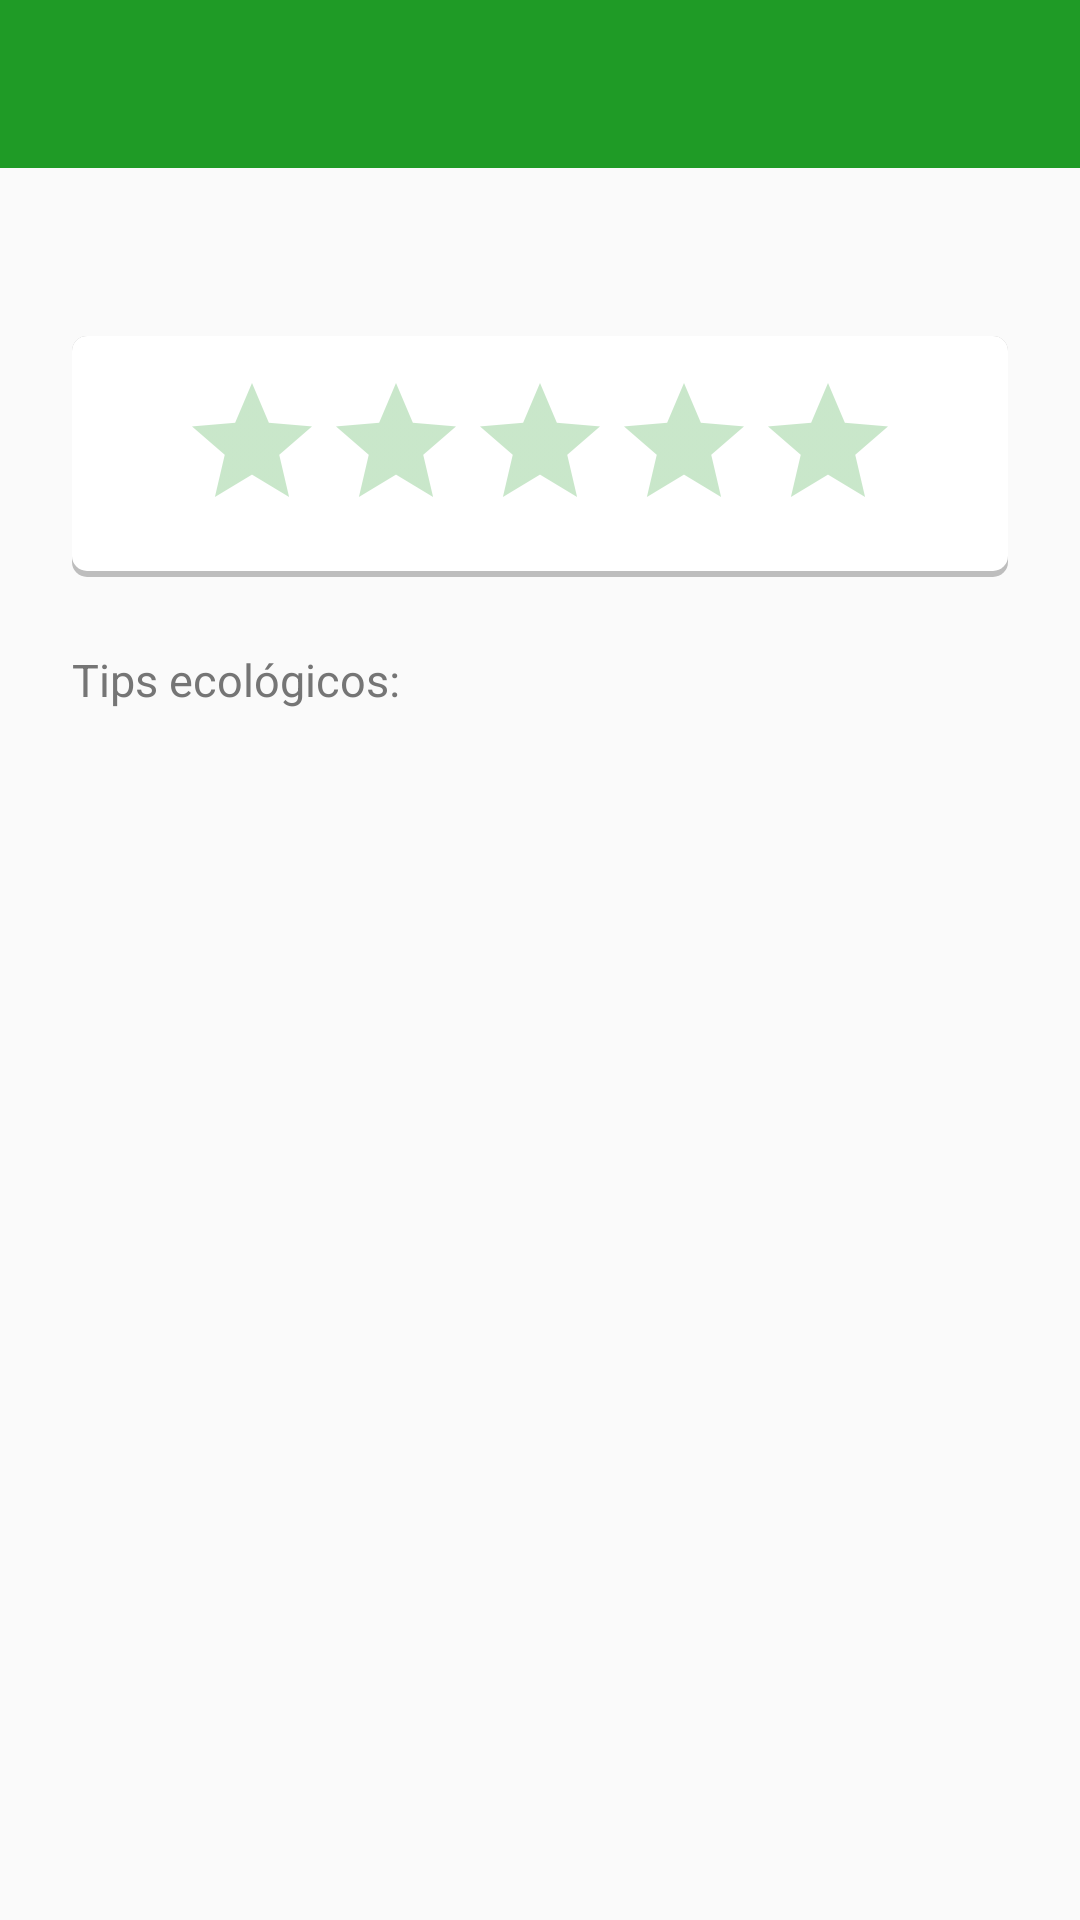

This screen was rendered from an Android layout file. Write that file and the resources it references.
<!-- AndroidManifest.xml: application theme AppTheme -->
<!-- res/layout/activity_calificacion.xml -->
<?xml version="1.0" encoding="utf-8"?>
<android.support.constraint.ConstraintLayout xmlns:android="http://schemas.android.com/apk/res/android"
    xmlns:app="http://schemas.android.com/apk/res-auto"
    xmlns:tools="http://schemas.android.com/tools"
    android:layout_width="match_parent"
    android:layout_height="match_parent"
    tools:context=".Calificacion">

    <include
        android:id="@+id/toolbar"
        layout="@layout/toolbar" />

    <android.support.constraint.ConstraintLayout
        android:id="@+id/constraintLayout"
        android:layout_width="match_parent"
        android:layout_height="0dp"
        android:layout_marginStart="24dp"
        android:layout_marginLeft="24dp"
        android:layout_marginTop="16dp"
        android:layout_marginEnd="24dp"
        android:layout_marginRight="24dp"
        android:layout_marginBottom="16dp"
        android:background="@drawable/elevation"
        app:layout_constraintBottom_toTopOf="@+id/guideline4"
        app:layout_constraintEnd_toEndOf="parent"
        app:layout_constraintStart_toStartOf="parent"
        app:layout_constraintTop_toTopOf="@+id/guideline3"
        tools:ignore="MissingConstraints">

        <RatingBar
            android:id="@+id/estrallas"
            android:layout_width="wrap_content"
            android:layout_height="wrap_content"
            android:layout_marginStart="8dp"
            android:layout_marginLeft="8dp"
            android:layout_marginEnd="8dp"
            android:layout_marginRight="8dp"
            android:isIndicator="true"
            android:stepSize="0.05"
            android:theme="@style/RatingBar"
            app:layout_constraintBottom_toBottomOf="parent"
            app:layout_constraintEnd_toEndOf="parent"
            app:layout_constraintStart_toStartOf="parent"
            app:layout_constraintTop_toTopOf="parent" />


    </android.support.constraint.ConstraintLayout>


    <android.support.constraint.Guideline
        android:id="@+id/guideline3"
        android:layout_width="wrap_content"
        android:layout_height="wrap_content"
        android:orientation="horizontal"
        app:layout_constraintGuide_percent="0.15" />

    <android.support.constraint.Guideline
        android:id="@+id/guideline4"
        android:layout_width="wrap_content"
        android:layout_height="wrap_content"
        android:orientation="horizontal"
        app:layout_constraintGuide_percent="0.3255814" />

    <android.support.v7.widget.RecyclerView

        android:id="@+id/lista"
        android:layout_width="match_parent"
        android:layout_height="0dp"
        android:layout_marginStart="24dp"
        android:layout_marginLeft="24dp"
        android:layout_marginTop="42dp"
        android:layout_marginEnd="24dp"
        android:layout_marginRight="24dp"
        android:layout_marginBottom="32dp"
        app:layout_constraintBottom_toBottomOf="parent"
        app:layout_constraintEnd_toEndOf="parent"
        app:layout_constraintHorizontal_bias="0.5"
        app:layout_constraintStart_toStartOf="parent"
        app:layout_constraintTop_toTopOf="@+id/guideline4" />

    <TextView
        android:id="@+id/textView2"
        android:layout_width="wrap_content"
        android:layout_height="wrap_content"
        android:layout_marginStart="24dp"
        android:layout_marginLeft="24dp"
        android:layout_marginTop="8dp"
        android:layout_marginEnd="24dp"
        android:layout_marginRight="24dp"
        android:layout_marginBottom="3dp"
        android:text="Tips ecológicos:"
        android:textAppearance="?attr/textAppearanceListItem"
        android:textColor="#757575"
        android:textSize="15sp"
        app:layout_constraintBottom_toTopOf="@+id/lista"
        app:layout_constraintEnd_toEndOf="parent"
        app:layout_constraintHorizontal_bias="0.0"
        app:layout_constraintStart_toStartOf="parent"
        app:layout_constraintTop_toTopOf="@+id/guideline4"
        app:layout_constraintVertical_bias="0.0" />
</android.support.constraint.ConstraintLayout>
<!-- res/layout/toolbar.xml (included above) -->
<?xml version="1.0" encoding="utf-8"?>
<android.support.v7.widget.Toolbar
    android:layout_width="match_parent"
    android:layout_height="?attr/actionBarSize"
    android:background="?attr/colorPrimary"
    android:theme="@style/ThemeOverlay.AppCompat.Dark.ActionBar"
    app:popupTheme="@style/AppTheme.PopupOverlay"
    xmlns:android="http://schemas.android.com/apk/res/android"
    xmlns:app="http://schemas.android.com/apk/res-auto" />
<!-- resources referenced by this layout -->
<resources>
  <!-- drawable elevation (drawable) -->
  <?xml version="1.0" encoding="utf-8"?>
  <layer-list xmlns:android="http://schemas.android.com/apk/res/android">
      <item>
          <shape android:shape="rectangle">
              <solid android:color="#BDBDBD"/>
              <corners android:radius="5dp"/>
          </shape>
      </item>
      <item
          android:left="0dp"
          android:right="0dp"
          android:top="0dp"
          android:bottom="2dp">
          <shape android:shape="rectangle">
              <solid android:color="#ffffff"/>
              <corners android:radius="5dp"/>
          </shape>
      </item>
  </layer-list>
  <style name="AppTheme.PopupOverlay" parent="ThemeOverlay.AppCompat.Light" />
  <style name="RatingBar" parent="Theme.AppCompat">
          <item name="colorControlNormal">#4CAF50</item>
          <item name="colorControlActivated">@color/colorPrimary</item>
      </style>
  <style name="AppTheme" parent="Theme.AppCompat.Light.NoActionBar">
          
          <item name="colorPrimary">@color/colorPrimary</item>
          <item name="colorPrimaryDark">@color/colorPrimaryDark</item>
          <item name="colorAccent">@color/colorAccent</item>
      </style>
  <color name="colorPrimary">#1F9B26</color>
  <color name="colorPrimaryDark">#00574B</color>
  <color name="colorAccent">#D81B60</color>
</resources>
